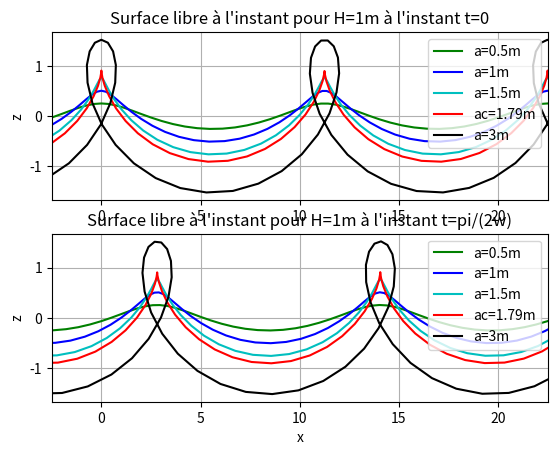

Write the Python code that produced this figure.
import numpy as np
import matplotlib.pyplot as plt


"""Paramétrages"""

H=1
c=np.sqrt(9.81*H)
w=1.75
k=w/c

T=(np.exp(k*H)-np.exp(-k*H))/(np.exp(k*H)+np.exp(-k*H))
    
a_1=0.5
a_2=1
a_3=1.5 
ac=1/k
a_4=3

t_1=0
t_2=np.pi/(2*w)

x=np.arange(-10,40,0.5)
X=[[a_1,[],[]],[a_2,[],[]],[a_3,[],[]],[ac,[],[]],[a_4,[],[]]]
Z=[[[],[]],[[],[]],[[],[]],[[],[]],[[],[]]]


"""Profil de la houle pour diverses amplitudes et aux instants t=0 et t=pi/(2w)"""

for i in x:
    A=np.sin(k*i-w*t_1)
    B=np.cos(k*i-w*t_1)
    C=np.sin(k*i-w*t_2)
    D=np.cos(k*i-w*t_2)
    for j in range(5):
        X[j][1].append(i-X[j][0]*A)
        Z[j][0].append(T*X[j][0]*B)
        X[j][2].append(i-X[j][0]*C)
        Z[j][1].append(T*X[j][0]*D)
    
plt.subplot(2,1,1)
plt.plot(X[0][1],Z[0][0], 'g', label="a=0.5m")
plt.plot(X[1][1],Z[1][0], 'b', label="a=1m")
plt.plot(X[2][1],Z[2][0], 'c', label="a=1.5m")
plt.plot(X[3][1],Z[3][0], 'r', label="ac=1.79m")
plt.plot(X[4][1],Z[4][0], 'k', label="a=3m")
plt.xlim(-2.5,22.5)
plt.grid()
plt.ylabel("z")
plt.title("Surface libre à l'instant pour H=1m à l'instant t=0")
plt.legend()

plt.subplot(2,1,2)
plt.plot(X[0][2],Z[0][1], 'g', label="a=0.5m")
plt.plot(X[1][2],Z[1][1], 'b', label="a=1m")
plt.plot(X[2][2],Z[2][1], 'c', label="a=1.5m")
plt.plot(X[3][2],Z[3][1], 'r', label="ac=1.79m")
plt.plot(X[4][2],Z[4][1], 'k', label="a=3m")
plt.xlim(-2.5,22.5)
plt.grid()
plt.xlabel("x")
plt.ylabel("z")
plt.title("Surface libre à l'instant pour H=1m à l'instant t=pi/(2w)")
plt.legend()

plt.show()